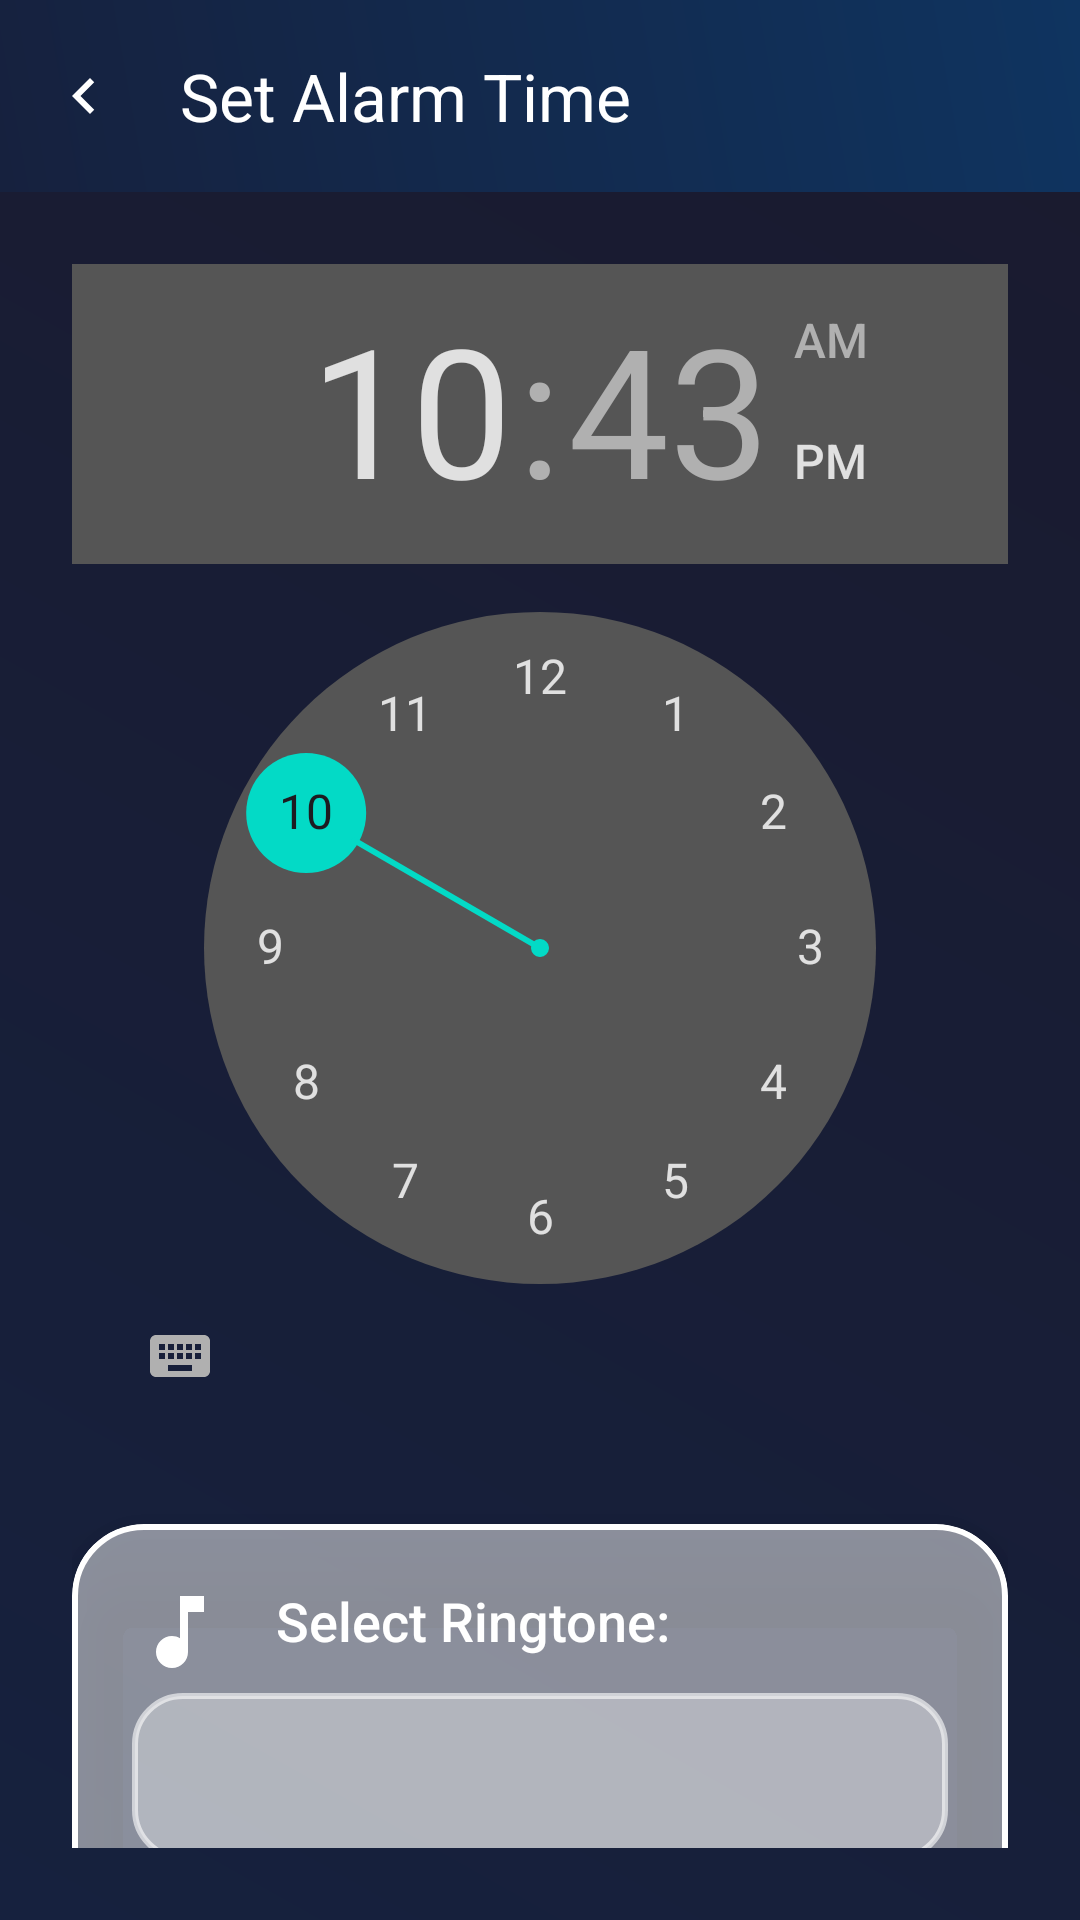

This screen was rendered from an Android layout file. Write that file and the resources it references.
<!-- AndroidManifest.xml: application theme Theme.WakeyWakey -->
<!-- res/layout/activity_set_alarm.xml -->
<?xml version="1.0" encoding="utf-8"?>
<androidx.coordinatorlayout.widget.CoordinatorLayout
    xmlns:android="http://schemas.android.com/apk/res/android"
    xmlns:app="http://schemas.android.com/apk/res-auto"
    xmlns:tools="http://schemas.android.com/tools"
    android:layout_width="match_parent"
    android:layout_height="match_parent"
    android:background="@drawable/bg_gradient"
    tools:context=".SetAlarmActivity">

    
    <com.google.android.material.appbar.AppBarLayout
        android:id="@+id/appBarLayout"
        android:layout_width="match_parent"
        android:layout_height="wrap_content"
        android:background="@drawable/bg_toolbar_gradient"
        android:elevation="8dp"
        android:theme="@style/ThemeOverlay.Material3.Dark.ActionBar">

        <androidx.appcompat.widget.Toolbar
            android:id="@+id/toolbarSetAlarm"
            android:layout_width="match_parent"
            android:layout_height="?attr/actionBarSize"
            app:title="@string/set_alarm_time"
            app:titleTextColor="@color/white"
            app:navigationIcon="@drawable/ic_back_arrow"/>
    </com.google.android.material.appbar.AppBarLayout>

    <androidx.constraintlayout.widget.ConstraintLayout
        android:layout_width="match_parent"
        android:layout_height="match_parent"
        android:padding="24dp"
        app:layout_behavior="@string/appbar_scrolling_view_behavior">

        
        <TimePicker
            android:id="@+id/timePicker"
            android:layout_width="wrap_content"
            android:layout_height="wrap_content"
            android:theme="@style/ThemeOverlay.Material3"
            android:timePickerMode="clock"
            app:layout_constraintEnd_toEndOf="parent"
            app:layout_constraintStart_toStartOf="parent"
            app:layout_constraintTop_toTopOf="parent" />

        
        <com.google.android.material.card.MaterialCardView
            android:id="@+id/ringtoneCard"
            android:layout_width="0dp"
            android:layout_height="wrap_content"
            android:layout_marginTop="32dp"
            app:cardBackgroundColor="@color/glassmorphic_transparent"
            app:cardCornerRadius="24dp"
            app:cardElevation="12dp"
            app:strokeColor="@color/white"
            app:strokeWidth="2dp"
            app:layout_constraintEnd_toEndOf="parent"
            app:layout_constraintStart_toStartOf="parent"
            app:layout_constraintTop_toBottomOf="@id/timePicker">

            <androidx.constraintlayout.widget.ConstraintLayout
                android:layout_width="match_parent"
                android:layout_height="match_parent"
                android:padding="20dp">

                <ImageView
                    android:id="@+id/iconRingtone"
                    android:layout_width="32dp"
                    android:layout_height="32dp"
                    android:contentDescription="@string/select_ringtone"
                    android:src="@drawable/ic_ringtone"
                    app:layout_constraintStart_toStartOf="parent"
                    app:layout_constraintTop_toTopOf="parent"
                    app:tint="@color/white" />

                <com.google.android.material.textview.MaterialTextView
                    android:id="@+id/textViewRingtoneLabel"
                    android:layout_width="0dp"
                    android:layout_height="wrap_content"
                    android:layout_marginStart="16dp"
                    android:fontFamily="sans-serif-medium"
                    android:text="@string/select_ringtone"
                    android:textColor="@color/white"
                    android:textSize="18sp"
                    app:layout_constraintEnd_toEndOf="parent"
                    app:layout_constraintStart_toEndOf="@id/iconRingtone"
                    app:layout_constraintTop_toTopOf="parent" />

                <Spinner
                    android:id="@+id/ringtoneSpinner"
                    android:layout_width="0dp"
                    android:layout_height="wrap_content"
                    android:layout_marginTop="12dp"
                    android:background="@drawable/spinner_glassmorphic"
                    android:minHeight="56dp"
                    android:popupBackground="@color/glassmorphic_transparent"
                    app:layout_constraintEnd_toEndOf="parent"
                    app:layout_constraintStart_toStartOf="parent"
                    app:layout_constraintTop_toBottomOf="@id/textViewRingtoneLabel" />
            </androidx.constraintlayout.widget.ConstraintLayout>
        </com.google.android.material.card.MaterialCardView>

        
        <com.google.android.material.button.MaterialButton
            android:id="@+id/buttonSaveAlarm"
            android:layout_width="220dp"
            android:layout_height="56dp"
            android:layout_marginTop="40dp"
            android:background="@drawable/button_neumorphic"
            android:text="@string/save_alarm"
            android:textColor="@color/white"
            android:textSize="20sp"
            android:textStyle="bold"
            app:cornerRadius="36dp"
            app:layout_constraintBottom_toBottomOf="parent"
            app:layout_constraintEnd_toEndOf="parent"
            app:layout_constraintStart_toStartOf="parent"
            app:layout_constraintTop_toBottomOf="@id/ringtoneCard"
            app:layout_constraintVertical_bias="1.0" />

        <com.google.android.material.button.MaterialButton
            android:id="@+id/buttonDeleteAlarm"
            android:layout_width="220dp"
            android:layout_height="56dp"
            android:layout_marginTop="16dp"
            android:backgroundTint="@color/cartoon_red"
            android:text="Delete Alarm"
            android:textColor="@color/white"
            android:textSize="20sp"
            android:textStyle="bold"
            android:visibility="gone"
            app:cornerRadius="36dp"
            app:layout_constraintEnd_toEndOf="parent"
            app:layout_constraintStart_toStartOf="parent"
            app:layout_constraintTop_toBottomOf="@id/buttonSaveAlarm" />
    </androidx.constraintlayout.widget.ConstraintLayout>
</androidx.coordinatorlayout.widget.CoordinatorLayout>
<!-- resources referenced by this layout -->
<resources>
  <color name="cartoon_red">#F44336</color>
  <color name="glassmorphic_transparent">#80FFFFFF</color>
  <color name="white">#FFFFFFFF</color>
  <!-- drawable bg_gradient (drawable) -->
  <layer-list xmlns:android="http://schemas.android.com/apk/res/android">
      <item>
          <shape android:shape="rectangle">
              <gradient
                  android:angle="45"
                  android:endColor="#1a1a2e"
                  android:startColor="#16213e"
                  android:type="linear"/>
          </shape>
      </item>
  </layer-list>
  <!-- drawable bg_toolbar_gradient (drawable) -->
  <layer-list xmlns:android="http://schemas.android.com/apk/res/android">
      <item>
          <shape android:shape="rectangle">
              <gradient
                  android:angle="45"
                  android:endColor="#0f3460"
                  android:startColor="#16213e"
                  android:type="linear"/>
          </shape>
      </item>
  </layer-list>
  <!-- drawable button_neumorphic (drawable) -->
  <shape xmlns:android="http://schemas.android.com/apk/res/android" android:shape="rectangle">
      <corners android:radius="36dp"/>
      <gradient android:angle="45" android:startColor="#30475e" android:endColor="#222831"/>
      <padding android:top="10dp" android:bottom="10dp"/>
      <shadowColor android:color="#1f1f1f"/>
  </shape>
  <!-- drawable ic_back_arrow (drawable) -->
  <vector xmlns:android="http://schemas.android.com/apk/res/android"
      android:width="24dp"
      android:height="24dp"
      android:viewportWidth="24"
      android:viewportHeight="24">
      <path
          android:fillColor="#FFFFFF"
          android:pathData="M15.41,16.59L10.83,12l4.58,-4.59L14,6l-6,6 6,6z"/>
  </vector>
  <!-- drawable ic_ringtone (drawable) -->
  <vector xmlns:android="http://schemas.android.com/apk/res/android"
      android:width="24dp"
      android:height="24dp"
      android:viewportWidth="24"
      android:viewportHeight="24"
      android:tint="?attr/colorControlNormal"> <path
      android:fillColor="@android:color/white" android:pathData="M12,3v10.55c-0.59,-0.34 -1.27,-0.55 -2,-0.55 -2.21,0 -4,1.79 -4,4s1.79,4 4,4 4,-1.79 4,-4V7h4V3h-6z"/>
  </vector>
  <!-- drawable spinner_glassmorphic (drawable) -->
  <shape xmlns:android="http://schemas.android.com/apk/res/android" android:shape="rectangle">
      <solid android:color="#55FFFFFF"/>  
      <corners android:radius="16dp"/>
      <stroke android:width="2dp" android:color="#99FFFFFF"/>  
  </shape>
  <string name="save_alarm">Save Alarm</string>
  <string name="select_ringtone">Select Ringtone:</string>
  <string name="set_alarm_time">Set Alarm Time</string>
  <style name="Theme.WakeyWakey" parent="Base.Theme.WakeyWakey" />
  <color name="dark_primary">#BB86FC</color>
  <color name="dark_primary_variant">#3700B3</color>
  <color name="black">#FF000000</color>
  <color name="dark_secondary">#03DAC6</color>
  <color name="dark_background">#121212</color>
  <color name="dark_text_primary">#E0E0E0</color>
  <color name="dark_text_secondary">#B0B0B0</color>
  <color name="dark_surface">#1E1E1E</color>
  <style name="Widget.App.Button" parent="Widget.Material3.Button">
          <item name="backgroundTint">@color/dark_button_background</item>
          <item name="android:textColor">@color/dark_button_text</item>
          <item name="cornerRadius">16dp</item> </style>
  <style name="Widget.App.FloatingActionButton" parent="Widget.Material3.FloatingActionButton.Primary">
          <item name="backgroundTint">@color/cartoon_yellow</item> <item name="tint">@color/black</item> </style>
  <style name="Widget.App.CardView" parent="Widget.Material3.CardView.Elevated">
          <item name="cardBackgroundColor">@color/dark_surface</item>
          <item name="cardCornerRadius">12dp</item>
          <item name="cardElevation">4dp</item>
      </style>
  <color name="dark_button_background">@color/dark_secondary</color>
  <color name="dark_button_text">@color/black</color>
  <color name="cartoon_yellow">#FFEB3B</color>
</resources>
